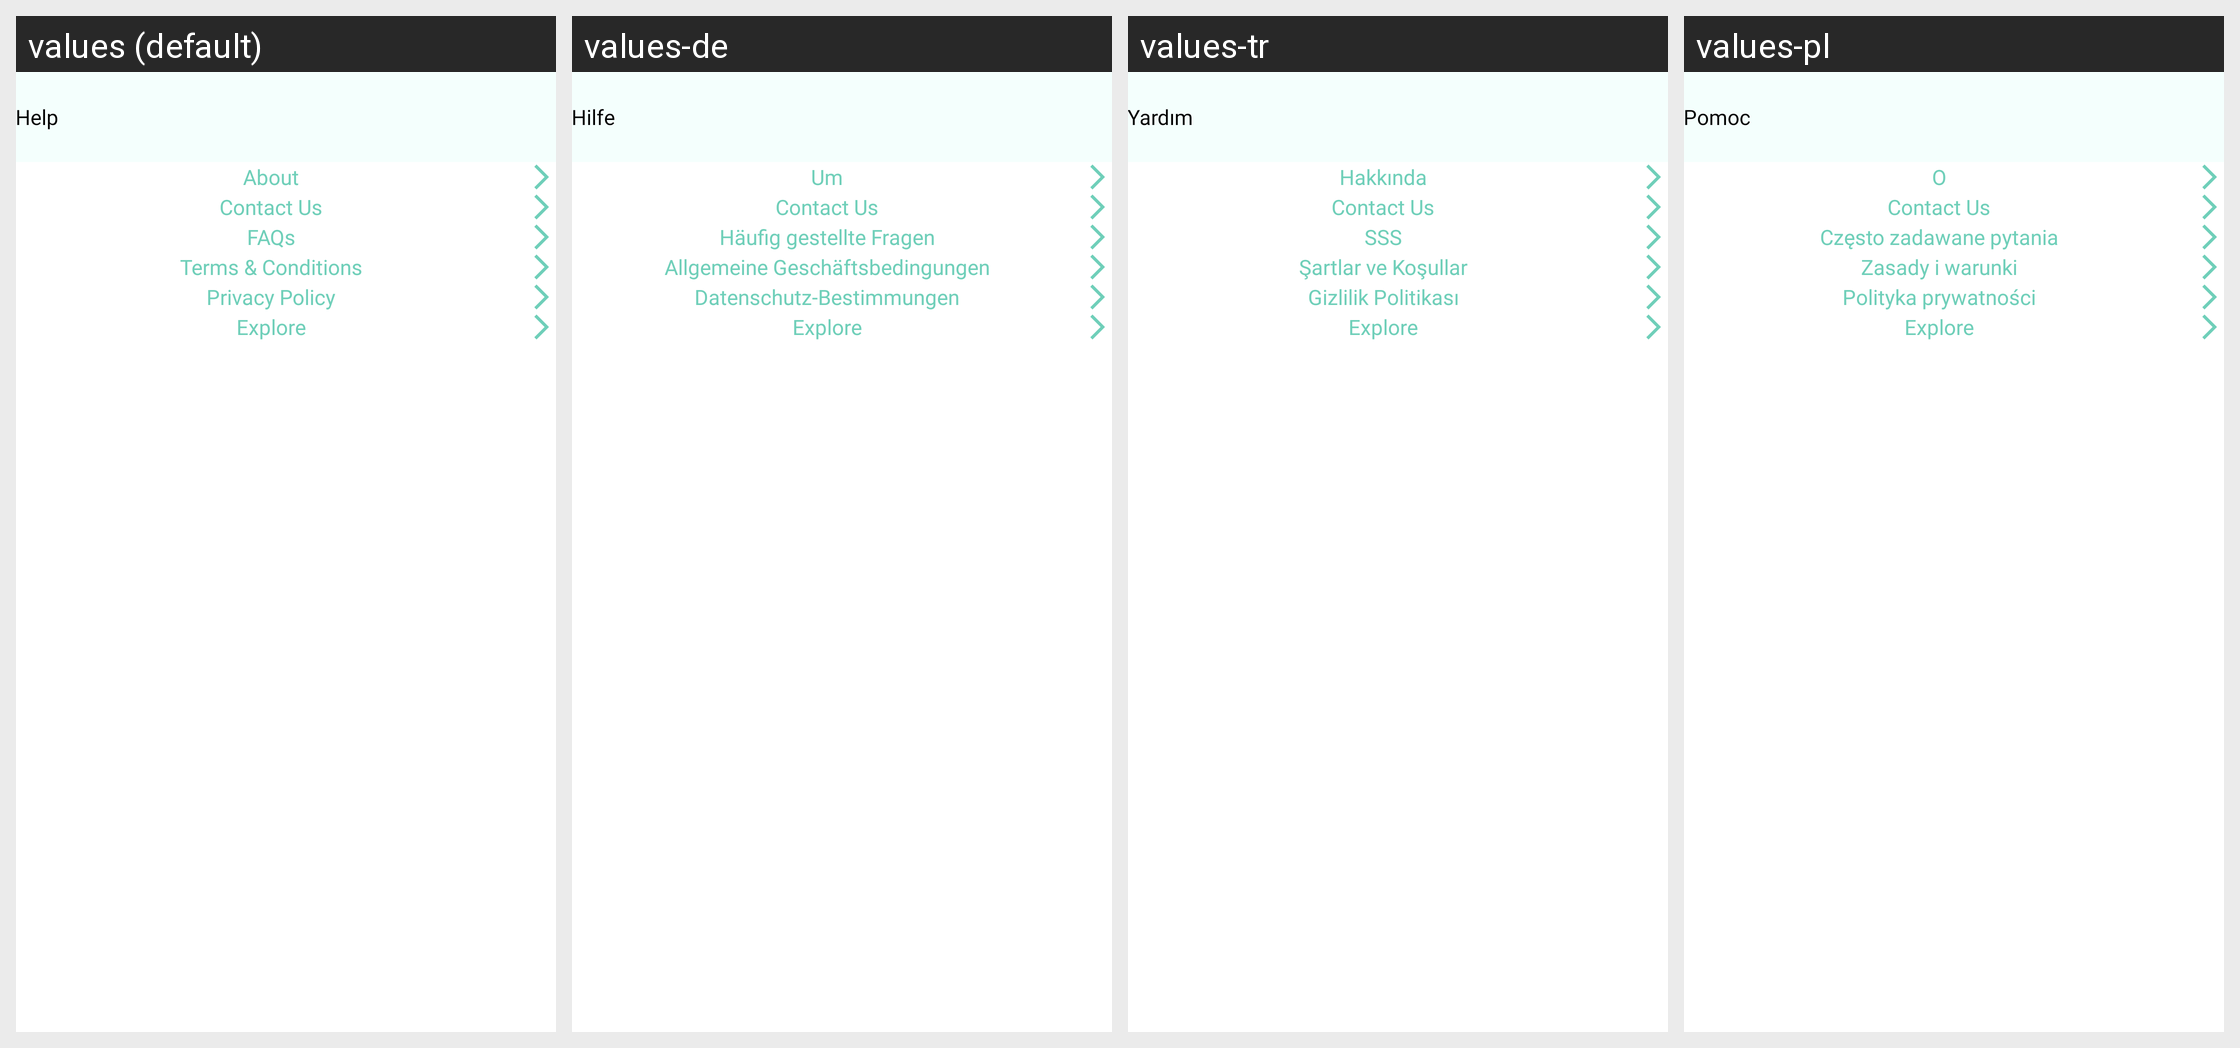

The same Android screen rendered under several of its app's locales, left to right. List the strings drawn on it with the default value and each locale's translation.
Android screen res/layout/activity_help.xml rendered under 4 locales, left to right: values (default), values-de, values-tr, values-pl. Device: Nexus 5 (rendered at 1080×1920; each locale shown at half size, 540×960, under a caption strip naming it); theme Theme.CallisDairy.
Other locales in the repository, not shown: values-bn, values-enm, values-es, values-fr, values-hi, values-in, values-it, values-kn, values-nl, values-phi, values-pt, values-ro, values-ru, values-ta, values-vi, values-zh.
Strings drawn on this screen, with the default value and each locale's value (text and hints the layout hard-codes, and strings that could not be matched under every locale, appear in the picture but are not listed):

help
  values: Help
  values-de: Hilfe
  values-tr: Yardım
  values-pl: Pomoc

about
  values: About
  values-de: Um
  values-tr: Hakkında
  values-pl: O

faqs
  values: FAQs
  values-de: Häufig gestellte Fragen
  values-tr: SSS
  values-pl: Często zadawane pytania

terms_conditions
  values: Terms & Conditions
  values-de: Allgemeine Geschäftsbedingungen
  values-tr: Şartlar ve Koşullar
  values-pl: Zasady i warunki

privacy_policy
  values: Privacy Policy
  values-de: Datenschutz-Bestimmungen
  values-tr: Gizlilik Politikası
  values-pl: Polityka prywatności
